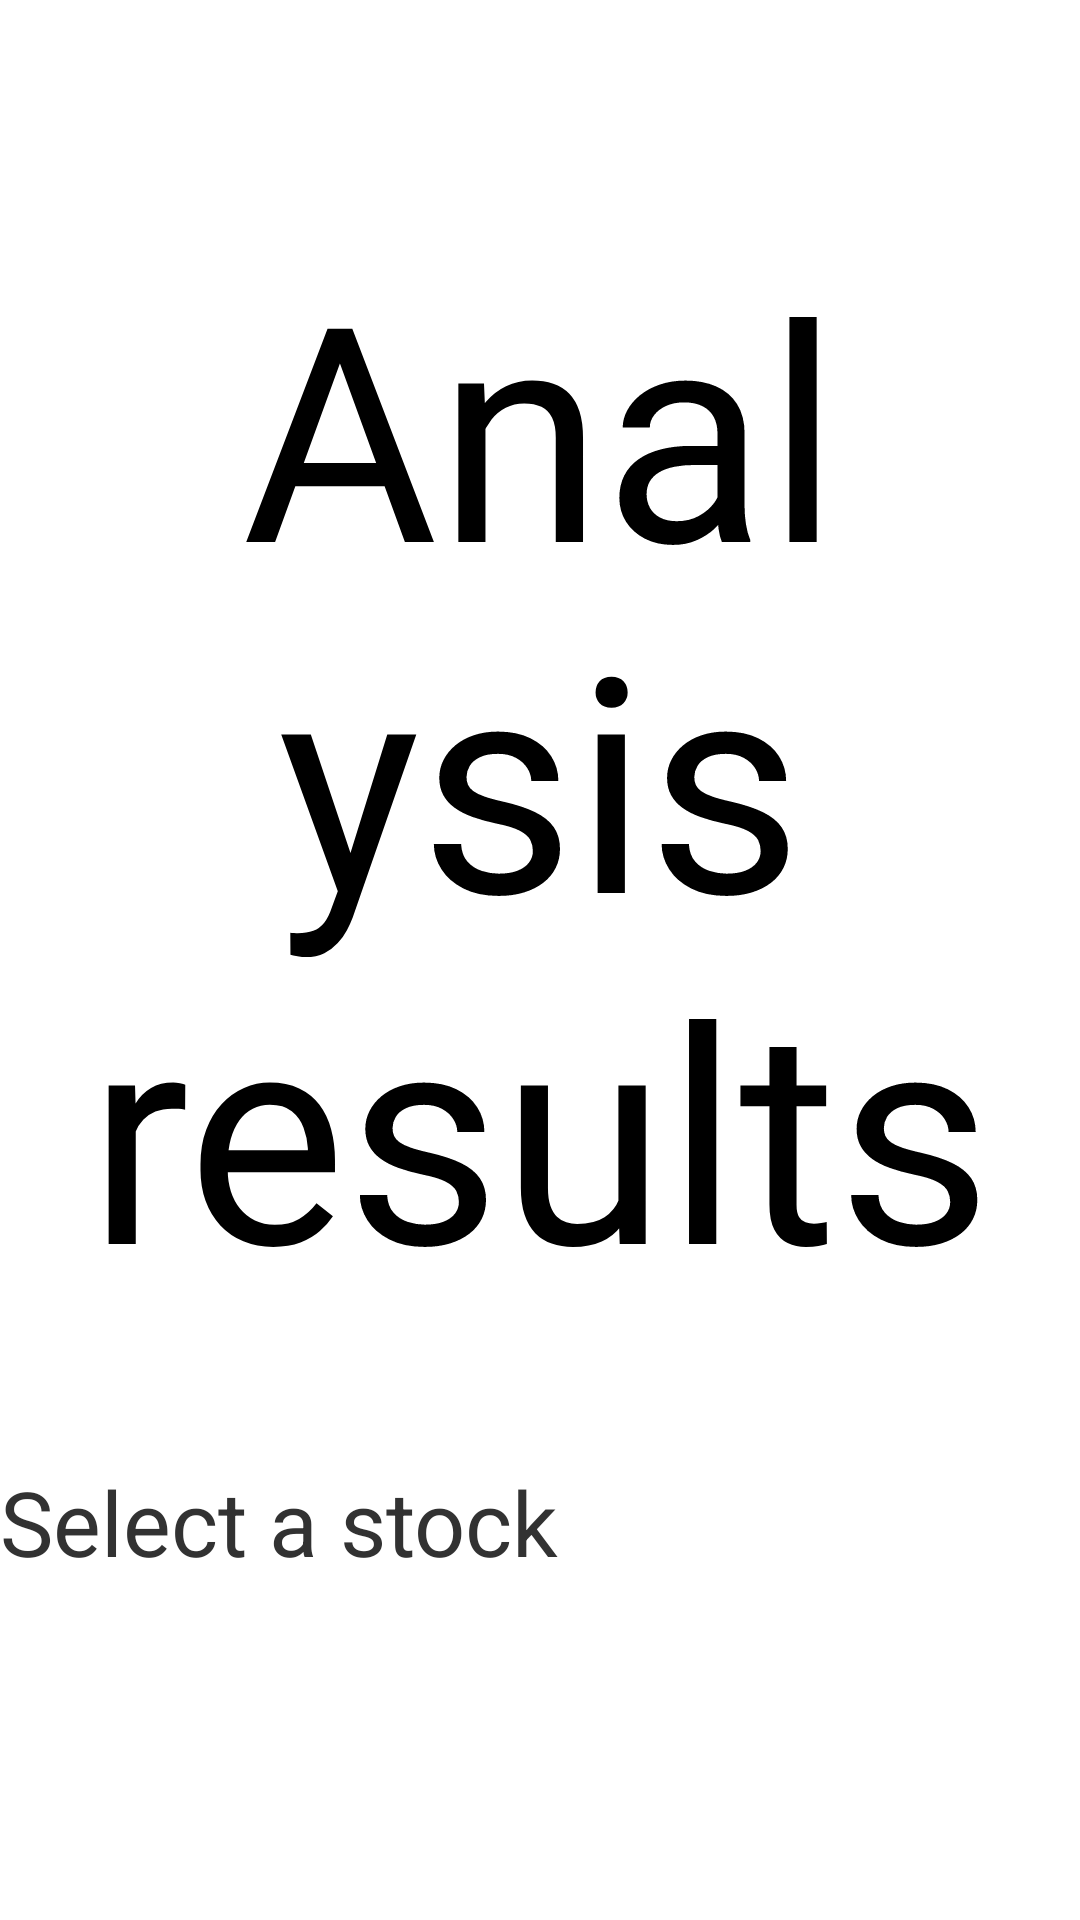

The Android layout XML behind this screen, and the referenced resources:
<!-- AndroidManifest.xml: application theme AppTheme -->
<!-- res/layout/activity_show_analysis_results.xml -->
<LinearLayout xmlns:android="http://schemas.android.com/apk/res/android"
    xmlns:tools="http://schemas.android.com/tools"
    android:id="@+id/LinearLayout1"
    android:layout_width="match_parent"
    android:layout_height="match_parent"
    android:gravity="center_horizontal"
    android:orientation="vertical" >

    <TextView
        android:id="@+id/textView1"
        style="@style/MainTittle"
        android:layout_width="wrap_content"
        android:layout_height="wrap_content"
        android:text="@string/analysisResults"
        android:textAppearance="?android:attr/textAppearanceLarge" />
    
    <TextView
        android:id="@+id/textViewAnalysisResultsMessage"
        style="@style/MessageTextView"
        android:layout_width="match_parent"
        android:layout_height="wrap_content"
        android:text="@string/selectAStock" />

    <ListView
        android:id="@+id/listViewAnalysisResults"
        android:layout_width="match_parent"
        android:layout_height="match_parent" >

    </ListView>

</LinearLayout>
<!-- resources referenced by this layout -->
<resources>
  <string name="analysisResults">Analysis results</string>
  <string name="selectAStock">Select a stock</string>
  <style name="MainTittle">
          <item name="android:textSize">100dip</item>
          <item name="android:gravity">center_horizontal</item>
          <item name="android:paddingTop">75dip</item>
          <item name="android:paddingBottom">40dip</item>
      </style>
  <style name="MessageTextView">
          <item name="android:textSize">30dip</item>
          <item name="android:width">690dip</item>
          <item name="android:height">40dip</item>
          <item name="android:layout_marginTop">@dimen/veryLowPadding</item>
          <item name="android:layout_marginBottom">@dimen/lowPadding</item>
      </style>
  <style name="AppTheme" parent="android:Theme.Light" />
  <dimen name="veryLowPadding">5dip</dimen>
  <dimen name="lowPadding">25dip</dimen>
</resources>
